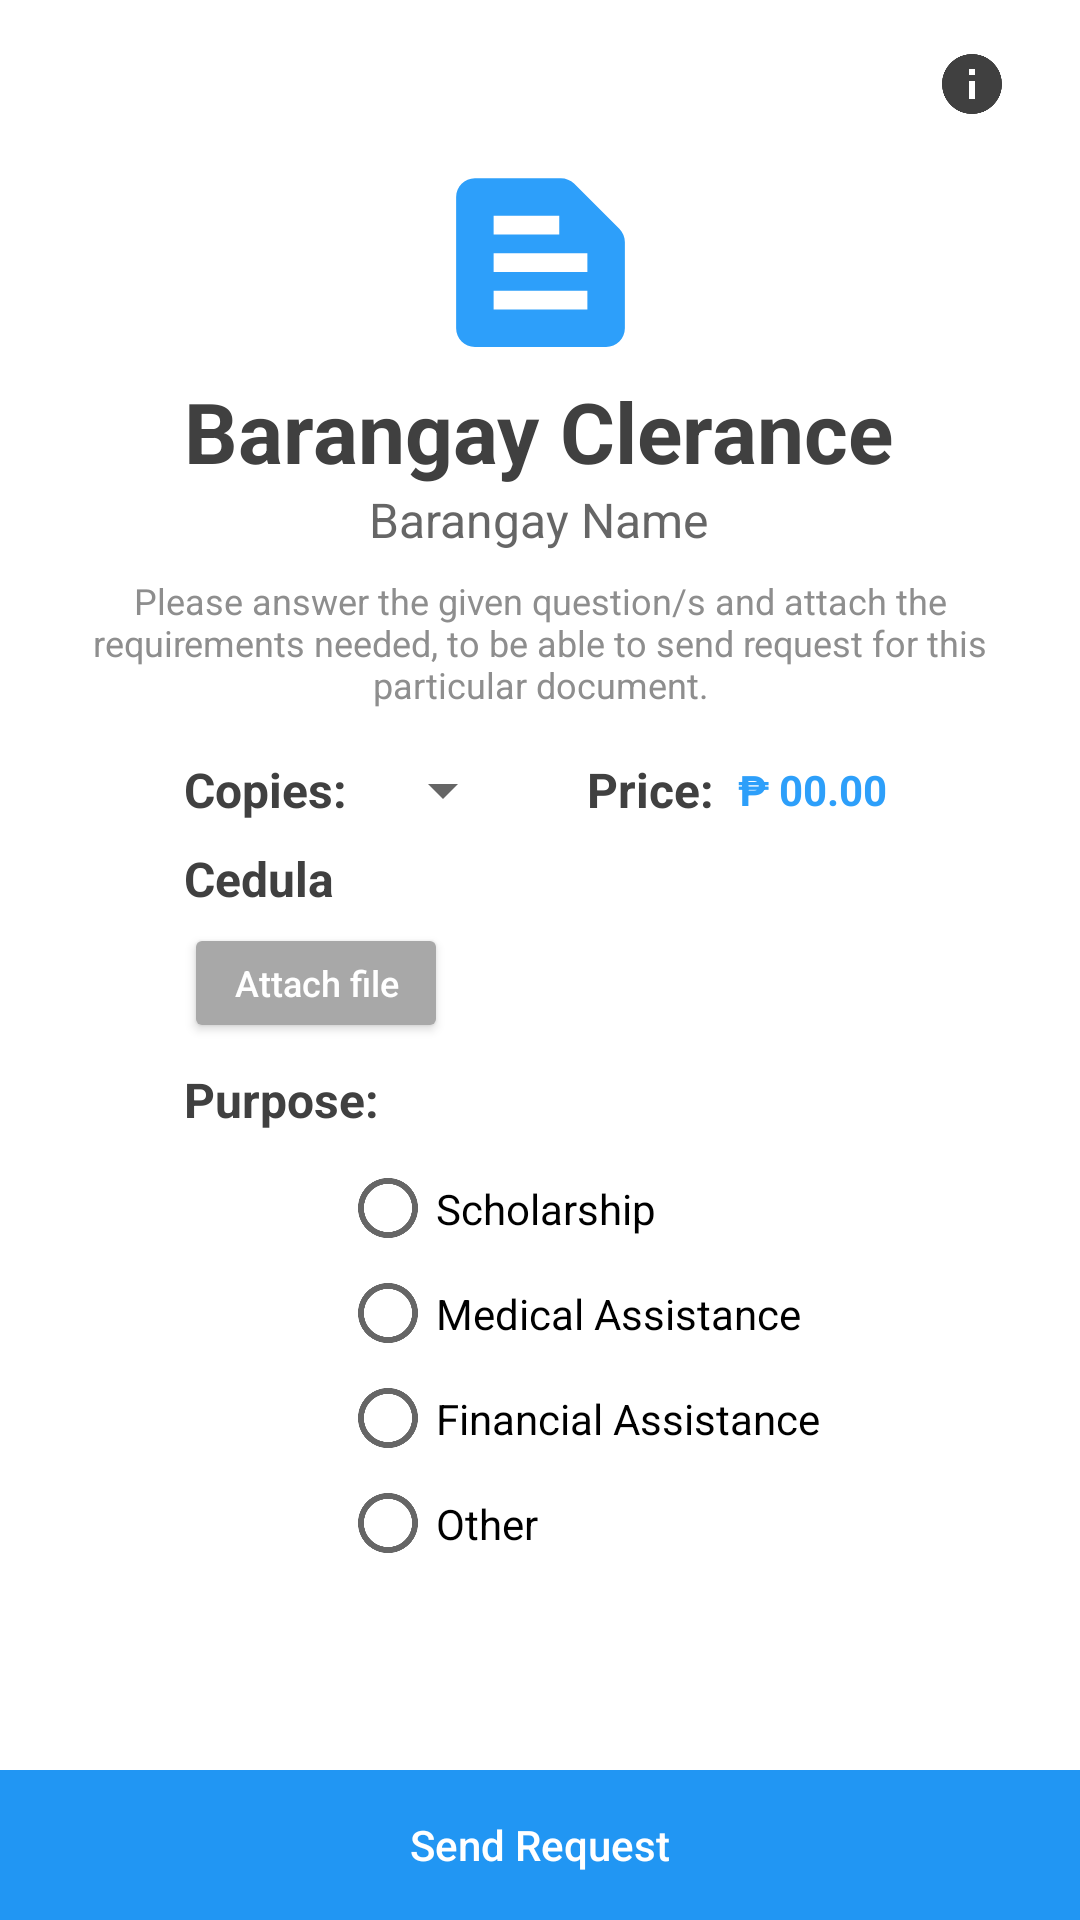

Android layout source for this screen:
<!-- AndroidManifest.xml: application theme Theme.BARu_APP. -->
<!-- res/layout/activity_barangay_clearance.xml -->
<?xml version="1.0" encoding="utf-8"?>
<androidx.constraintlayout.widget.ConstraintLayout xmlns:android="http://schemas.android.com/apk/res/android"
    xmlns:app="http://schemas.android.com/apk/res-auto"
    xmlns:tools="http://schemas.android.com/tools"
    android:layout_width="match_parent"
    android:layout_height="match_parent"
    tools:context=".TRANSACTIONS_PAGE.Barangay_Clearance">

    <TextView
        android:id="@+id/id_show_text_fileUpload4"
        android:layout_width="wrap_content"
        android:layout_height="wrap_content"
        android:layout_marginStart="8dp"
        android:text="1 - File Selected"
        android:visibility="invisible"
        app:layout_constraintBottom_toBottomOf="@+id/file_upload_id3"
        app:layout_constraintStart_toEndOf="@+id/file_upload_id3"
        app:layout_constraintTop_toTopOf="@+id/file_upload_id3" />

    <Spinner
        android:id="@+id/num_copies4"
        android:layout_width="wrap_content"
        android:layout_height="40dp"
        android:layout_marginStart="8dp"
        android:foregroundGravity="center"
        android:gravity="center"
        android:padding="5dp"
        app:layout_constraintBottom_toBottomOf="@+id/textView23"
        app:layout_constraintStart_toEndOf="@+id/textView23"
        app:layout_constraintTop_toTopOf="@+id/textView23" />

    <TextView
        android:id="@+id/textView36"
        android:layout_width="wrap_content"
        android:layout_height="wrap_content"
        android:layout_marginStart="24dp"
        android:text="Price:"
        android:textColor="@color/text_gray"
        android:textSize="16sp"
        android:textStyle="bold"
        app:layout_constraintBottom_toBottomOf="@+id/textView23"
        app:layout_constraintStart_toEndOf="@+id/num_copies4"
        app:layout_constraintTop_toTopOf="@+id/textView23" />

    <TextView
        android:id="@+id/final_price4"
        android:layout_width="wrap_content"
        android:layout_height="wrap_content"
        android:layout_marginStart="8dp"
        android:gravity="center"
        android:text="₱ 00.00"
        android:textColor="@color/teal_200"
        android:textSize="14sp"
        android:textStyle="normal|bold"
        app:layout_constraintBottom_toBottomOf="@+id/textView36"
        app:layout_constraintStart_toEndOf="@+id/textView36"
        app:layout_constraintTop_toTopOf="@+id/textView36" />

    <Button
        android:id="@+id/file_upload_id3"
        android:layout_width="wrap_content"
        android:layout_height="40dp"
        android:layout_marginTop="4dp"
        android:text="Attach file"
        android:textAllCaps="false"
        android:textColor="#FFFFFF"
        android:textSize="12sp"
        app:backgroundTint="#A8A8A8"
        app:icon="@drawable/attach_icon"
        app:iconPadding="2dp"
        app:iconTint="#FFFFFF"
        app:layout_constraintStart_toStartOf="@+id/textView26"
        app:layout_constraintTop_toBottomOf="@+id/textView26" />

    <TextView
        android:id="@+id/textView26"
        android:layout_width="wrap_content"
        android:layout_height="wrap_content"
        android:layout_marginTop="8dp"
        android:text="Cedula"
        android:textColor="@color/text_gray"
        android:textSize="16sp"
        android:textStyle="bold"
        app:layout_constraintStart_toStartOf="@+id/textView23"
        app:layout_constraintTop_toBottomOf="@+id/textView23" />

    <ImageView
        android:id="@+id/back_to_home2"
        android:layout_width="30dp"
        android:layout_height="30dp"
        android:layout_marginStart="28dp"
        android:layout_marginTop="16dp"
        android:alpha="1"
        android:clickable="true"
        android:onClick="GoBack_service"
        android:visibility="visible"
        app:layout_constraintStart_toStartOf="parent"
        app:layout_constraintTop_toTopOf="parent"
        app:srcCompat="@drawable/ic_baseline_arrow_back_ios_24"
        tools:ignore="VectorDrawableCompat"
        app:tint="@color/teal_200" />

    <TextView
        android:id="@+id/brgy_name2"
        android:layout_width="wrap_content"
        android:layout_height="wrap_content"
        android:layout_marginBottom="24dp"
        android:alpha="0.8"
        android:text="Barangay Name"
        android:textColor="@color/text_gray"
        android:textSize="16sp"
        android:textStyle="normal"
        app:layout_constraintEnd_toEndOf="@+id/textView2"
        app:layout_constraintStart_toStartOf="@+id/textView2"
        app:layout_constraintTop_toBottomOf="@+id/textView2" />

    <Button
        android:id="@+id/send_request"
        style="@style/Widget.AppCompat.Button.Borderless"
        android:layout_width="0dp"
        android:layout_height="50dp"
        android:background="#2196F3"
        android:text="Send Request"
        android:textAllCaps="false"
        android:textColor="#FFFFFF"
        app:backgroundTint="#2196F3"
        app:layout_constraintBottom_toBottomOf="parent"
        app:layout_constraintEnd_toEndOf="parent"
        app:layout_constraintHorizontal_bias="0.0"
        app:layout_constraintStart_toStartOf="parent" />

    <ImageView
        android:id="@+id/imageView4"
        android:layout_width="75dp"
        android:layout_height="75dp"
        android:layout_marginTop="50dp"
        app:layout_constraintEnd_toEndOf="parent"
        app:layout_constraintStart_toStartOf="parent"
        app:layout_constraintTop_toTopOf="parent"
        app:srcCompat="@drawable/ic_baseline_text_snippet_24"
        tools:ignore="VectorDrawableCompat" />

    <TextView
        android:id="@+id/title_xml"
        android:layout_width="0dp"
        android:layout_height="wrap_content"
        android:layout_marginStart="16dp"
        android:layout_marginTop="8dp"
        android:layout_marginEnd="16dp"
        android:gravity="center"
        android:text="Please answer the given question/s and attach the requirements needed, to be able to send request for this particular document."
        android:textColor="#8E8E8E"
        android:textSize="12sp"
        android:textStyle="normal"
        app:layout_constraintEnd_toEndOf="parent"
        app:layout_constraintHorizontal_bias="0.0"
        app:layout_constraintStart_toStartOf="parent"
        app:layout_constraintTop_toBottomOf="@+id/brgy_name2" />

    <TextView
        android:id="@+id/textView2"
        android:layout_width="wrap_content"
        android:layout_height="wrap_content"
        android:text="Barangay Clerance"
        android:textColor="@color/text_gray"
        android:textSize="28sp"
        android:textStyle="bold"
        app:layout_constraintEnd_toEndOf="parent"
        app:layout_constraintHorizontal_bias="0.495"
        app:layout_constraintStart_toStartOf="parent"
        app:layout_constraintTop_toBottomOf="@+id/imageView4" />

    <TextView
        android:id="@+id/textView10"
        android:layout_width="wrap_content"
        android:layout_height="wrap_content"
        android:layout_marginTop="8dp"
        android:text="Purpose:"
        android:textColor="@color/text_gray"
        android:textSize="16sp"
        android:textStyle="bold"
        app:layout_constraintStart_toStartOf="@+id/textView26"
        app:layout_constraintTop_toBottomOf="@+id/file_upload_id3" />

    <RadioGroup
        android:id="@+id/purpose_radg"
        android:layout_width="wrap_content"
        android:layout_height="wrap_content"
        android:layout_marginStart="32dp"
        android:layout_marginTop="8dp"
        android:paddingLeft="20dp"
        android:paddingRight="20dp"
        app:layout_constraintStart_toStartOf="@+id/textView10"
        app:layout_constraintTop_toBottomOf="@+id/textView10">

        <RadioButton
            android:id="@+id/purpose_1"
            android:layout_width="match_parent"
            android:layout_height="35dp"
            android:text="Scholarship" />

        <RadioButton
            android:id="@+id/purpose_2"
            android:layout_width="match_parent"
            android:layout_height="35dp"
            android:text="Medical Assistance" />

        <RadioButton
            android:id="@+id/purpose_3"
            android:layout_width="match_parent"
            android:layout_height="35dp"
            android:text="Financial Assistance" />

        <RadioButton
            android:id="@+id/purpose_4"
            android:layout_width="match_parent"
            android:layout_height="35dp"
            android:text="Other" />

    </RadioGroup>

    <EditText
        android:id="@+id/others_specify"
        android:layout_width="246dp"
        android:layout_height="82dp"
        android:layout_marginStart="16dp"
        android:layout_marginTop="8dp"
        android:layout_marginEnd="16dp"
        android:layout_marginBottom="8dp"
        android:background="@drawable/comment_bg_user"
        android:ems="10"
        android:gravity="start|top"
        android:hint="If other please specify"
        android:inputType="textMultiLine"
        android:padding="8dp"
        android:textSize="14sp"
        android:visibility="invisible"
        app:layout_constraintBottom_toTopOf="@+id/send_request"
        app:layout_constraintEnd_toEndOf="@+id/purpose_radg"
        app:layout_constraintStart_toStartOf="@+id/purpose_radg"
        app:layout_constraintTop_toBottomOf="@+id/purpose_radg"
        app:layout_constraintVertical_bias="0.0" />

    <ImageView
        android:id="@+id/imageView11"
        android:layout_width="wrap_content"
        android:layout_height="wrap_content"
        android:layout_marginTop="16dp"
        android:layout_marginEnd="24dp"
        app:layout_constraintEnd_toEndOf="parent"
        app:layout_constraintTop_toTopOf="parent"
        app:srcCompat="@drawable/ic_baseline_info_24"
        tools:ignore="VectorDrawableCompat" />

    <TextView
        android:id="@+id/textView23"
        android:layout_width="wrap_content"
        android:layout_height="wrap_content"
        android:layout_marginTop="16dp"
        android:text="Copies:"
        android:textColor="@color/text_gray"
        android:textSize="16sp"
        android:textStyle="bold"
        app:layout_constraintStart_toStartOf="@+id/textView2"
        app:layout_constraintTop_toBottomOf="@+id/title_xml" />

</androidx.constraintlayout.widget.ConstraintLayout>
<!-- resources referenced by this layout -->
<resources>
  <color name="teal_200">#2D9FFA</color>
  <color name="text_gray">#404040</color>
  <!-- drawable comment_bg_user (drawable-v24) -->
  <?xml version="1.0" encoding="UTF-8"?>
  <shape xmlns:android="http://schemas.android.com/apk/res/android">
  
      <solid android:color="#D4ECFF" />
      <corners android:radius="15dp"/>
      <padding android:left="0dp" android:top="0dp" android:right="0dp" android:bottom="0dp" />
  </shape>
  <!-- drawable ic_baseline_info_24 (drawable) -->
  <vector android:height="24dp" android:tint="@color/text_gray"
      android:viewportHeight="24" android:viewportWidth="24"
      android:width="24dp" xmlns:android="http://schemas.android.com/apk/res/android">
      <path android:fillColor="@color/text_gray" android:pathData="M12,2C6.48,2 2,6.48 2,12s4.48,10 10,10 10,-4.48 10,-10S17.52,2 12,2zM13,17h-2v-6h2v6zM13,9h-2L11,7h2v2z"/>
  </vector>
  <!-- drawable ic_baseline_text_snippet_24 (drawable) -->
  <vector android:height="24dp" android:tint="#2D9FFA"
      android:viewportHeight="24" android:viewportWidth="24"
      android:width="24dp" xmlns:android="http://schemas.android.com/apk/res/android">
      <path android:fillColor="@android:color/white" android:pathData="M20.41,8.41l-4.83,-4.83C15.21,3.21 14.7,3 14.17,3H5C3.9,3 3,3.9 3,5v14c0,1.1 0.9,2 2,2h14c1.1,0 2,-0.9 2,-2V9.83C21,9.3 20.79,8.79 20.41,8.41zM7,7h7v2H7V7zM17,17H7v-2h10V17zM17,13H7v-2h10V13z"/>
  </vector>
  <style name="Theme.BARu_APP." parent="Theme.MaterialComponents.DayNight.NoActionBar">
          
          <item name="android:windowFullscreen">true</item>
          <item name="colorPrimary">@color/purple_500</item>
          <item name="colorPrimaryVariant">@color/white</item>
          <item name="colorOnPrimary">@color/text_gray</item>
          
          <item name="colorSecondary">@color/teal_200</item>
          <item name="colorSecondaryVariant">@color/teal_700</item>
          <item name="colorOnSecondary">@color/black</item>
          
          <item name="android:statusBarColor" tools:targetApi="l">?attr/colorPrimaryVariant</item>
          
      </style>
  <color name="purple_500">#2D9FFA</color>
  <color name="white">#FFFFFFFF</color>
  <color name="teal_700">#2D9FFA</color>
  <color name="black">#FF000000</color>
</resources>
